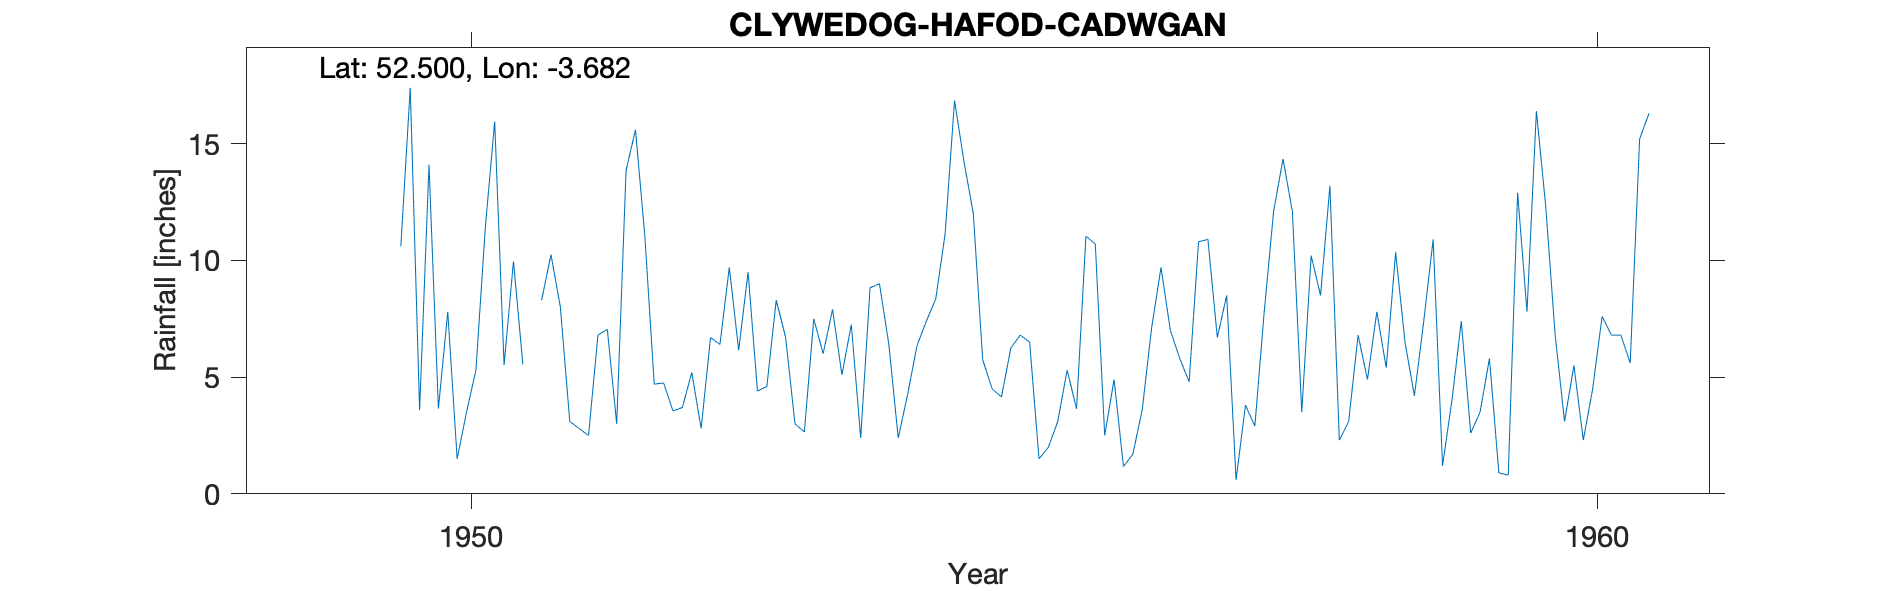

The data file committed next to this chart (first rows):
CLYWEDOG-HAFOD-CADWGAN, , , , , , , , , , , , , , , , , , , , 
Grid ref, SN859905, Long, -3.682, Lat, 52.5, Elevation, 1150, ft., , , , , , , , , , , , 
Station no, 4247/8, , , , , , , , , , , , , , , , , , , 
, 1941, 1942, 1943, 1944, 1945, 1946, 1947, 1948, 1949, 1950, 1951, 1952, 1953, 1954, 1955, 1956, 1957, 1958, 1959, 1960
January, , , , , , , , , , 3.58, , 11.05, 4.4, 8.83, 5.75, 10.7, 10.9, 8.5, 10.9, 12.3
February, , , , , , , , , , 14.1, 8.3, 4.7, 4.6, 9, 4.5, 2.5, 6.7, 13.2, 1.2, 6.8
March, , , , , , , , , , 3.65, 10.25, 4.75, 8.3, 6.4, 4.15, 4.9, 8.5, 2.3, 4, 3.1
April, , , , , , , , , , 7.8, 8, 3.55, 6.7, 2.4, 6.25, 1.17, 0.6, 3.1, 7.4, 5.5
May, , , , , , , , , , 1.5, 3.1, 3.7, 3, 4.25, 6.8, 1.7, 3.8, 6.8, 2.6, 2.3
June, , , , , , , , , , 3.5, 2.8, 5.2, 2.65, 6.35, 6.5, 3.6, 2.9, 4.9, 3.5, 4.5
July, , , , , , , , , , 5.3, 2.5, 2.8, 7.5, 7.4, 1.5, 7.1, 7.8, 7.8, 5.8, 7.6
August, , , , , , , , , , 11.4, 6.8, 6.7, 6, 8.35, 2, 9.7, 12.1, 5.4, 0.9, 6.8
September, , , , , , , , , , 15.95, 7.05, 6.4, 7.9, 11.15, 3.1, 7, 14.35, 10.35, 0.8, 6.8
October, , , , , , , , , , 5.52, 3, 9.7, 5.1, 16.85, 5.3, 5.8, 12.1, 6.5, 12.9, 5.6
November, , , , , , , , , 10.6, 9.96, 13.85, 6.15, 7.25, 14.25, 3.64, 4.8, 3.5, 4.2, 7.8, 15.2
December, , , , , , , , , 17.4, 5.55, 15.6, 9.5, 2.4, 12, 11.04, 10.8, 10.2, 7.4, 16.4, 16.3
Total, , , , , , , , , , 87.81, , 74.2, 65.8, 107.2, 60.53, 69.77, 93.45, 80.45, 74.2, 92.8
NGR is from 1950s records nad is Hafod C…, , , , , , , , , , , , , , , , , , , , 
